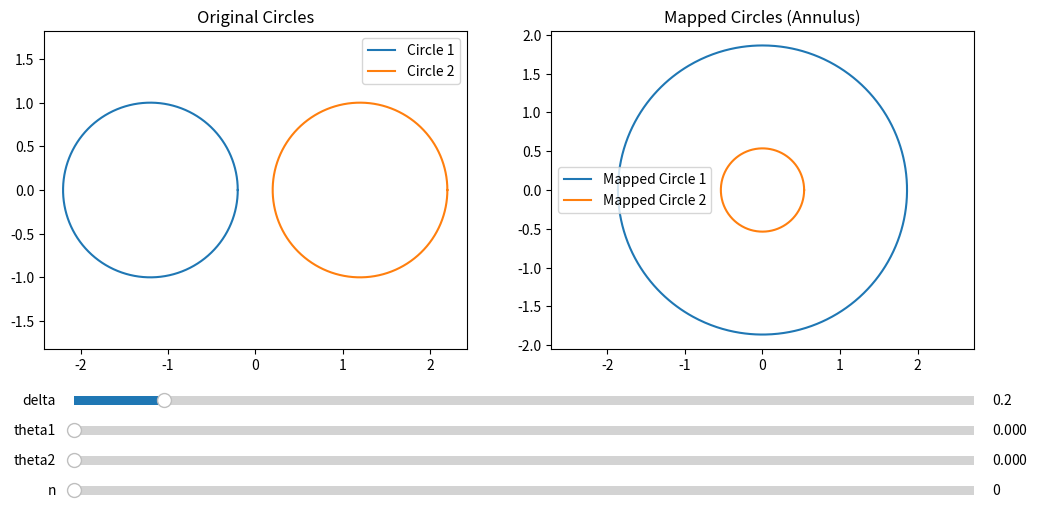

Recreate this plot in Python.
import numpy as np
import matplotlib.pyplot as plt
from matplotlib.widgets import Slider

# Initial Parameters
delta_init = 0.2
theta1_init = 0
theta2_init = 0
n_init = 0

# Parameter Ranges
delta_min = 0
delta_max = 2

theta1_min = 0
theta1_max = 2 * np.pi

theta2_min = 0
theta2_max = 2 * np.pi

n_min = 0
n_max = 4
n_step = 1

def mobius(z, e, theta1=0, theta2=0, n=0):
    angle = theta2 - theta1
    f_z = np.exp(1j*(angle))*((z - e)/(z + e)) * (-1j)**(n)
    return f_z

def circle_map(c, t):
    return c + np.exp(1j * t)

tspan = np.linspace(0, 2 * np.pi, 1000)

# Create the figure and subplots
fig, axs = plt.subplots(1, 2, figsize=(12, 6))
plt.subplots_adjust(bottom=0.35)

# Initial Calculations
delta = delta_init
theta1 = theta1_init
theta2 = theta2_init
n = n_init

e = np.sqrt(2 * delta + delta ** 2)
c1 = -1 - delta
c2 = 1 + delta

circle1 = circle_map(c1, tspan)
circle2 = circle_map(c2, tspan)

# Plot Original Circles
line1, = axs[0].plot(circle1.real, circle1.imag, label='Circle 1')
line2, = axs[0].plot(circle2.real, circle2.imag, label='Circle 2')
axs[0].axis('equal')
axs[0].legend()
axs[0].set_title('Original Circles')

# Plot Mapped Circles
mapped_circle1 = mobius(circle1, e, theta1, theta2, n)
mapped_circle2 = mobius(circle2, e, theta1, theta2, n)

line3, = axs[1].plot(mapped_circle1.real, mapped_circle1.imag, label='Mapped Circle 1')
line4, = axs[1].plot(mapped_circle2.real, mapped_circle2.imag, label='Mapped Circle 2')
axs[1].axis('equal')
axs[1].legend()
axs[1].set_title('Mapped Circles (Annulus)')

# Create Sliders
ax_delta = plt.axes([0.15, 0.25, 0.75, 0.03])
ax_theta1 = plt.axes([0.15, 0.20, 0.75, 0.03])
ax_theta2 = plt.axes([0.15, 0.15, 0.75, 0.03])
ax_n = plt.axes([0.15, 0.10, 0.75, 0.03])

slider_delta = Slider(ax_delta, 'delta', delta_min, delta_max, valinit=delta_init)
slider_theta1 = Slider(ax_theta1, 'theta1', theta1_min, theta1_max, valinit=theta1_init)
slider_theta2 = Slider(ax_theta2, 'theta2', theta2_min, theta2_max, valinit=theta2_init)
slider_n = Slider(ax_n, 'n', n_min, n_max, valinit=n_init, valstep=n_step)

# Update Function
def update(val):
    delta = slider_delta.val
    theta1 = slider_theta1.val
    theta2 = slider_theta2.val
    n = int(slider_n.val)

    e = np.sqrt(2 * delta + delta ** 2)
    c1 = -1 - delta
    c2 = 1 + delta

    circle1 = circle_map(c1, tspan)
    circle2 = circle_map(c2, tspan)

    line1.set_xdata(circle1.real)
    line1.set_ydata(circle1.imag)
    line2.set_xdata(circle2.real)
    line2.set_ydata(circle2.imag)

    mapped_circle1 = mobius(circle1, e, theta1, theta2, n)
    mapped_circle2 = mobius(circle2, e, theta1, theta2, n)

    line3.set_xdata(mapped_circle1.real)
    line3.set_ydata(mapped_circle1.imag)
    line4.set_xdata(mapped_circle2.real)
    line4.set_ydata(mapped_circle2.imag)

    # Adjust the axes limits
    for ax in axs:
        ax.relim()
        ax.autoscale_view()

    fig.canvas.draw_idle()

# Connect Sliders to Update Function
slider_delta.on_changed(update)
slider_theta1.on_changed(update)
slider_theta2.on_changed(update)
slider_n.on_changed(update)

plt.show()
